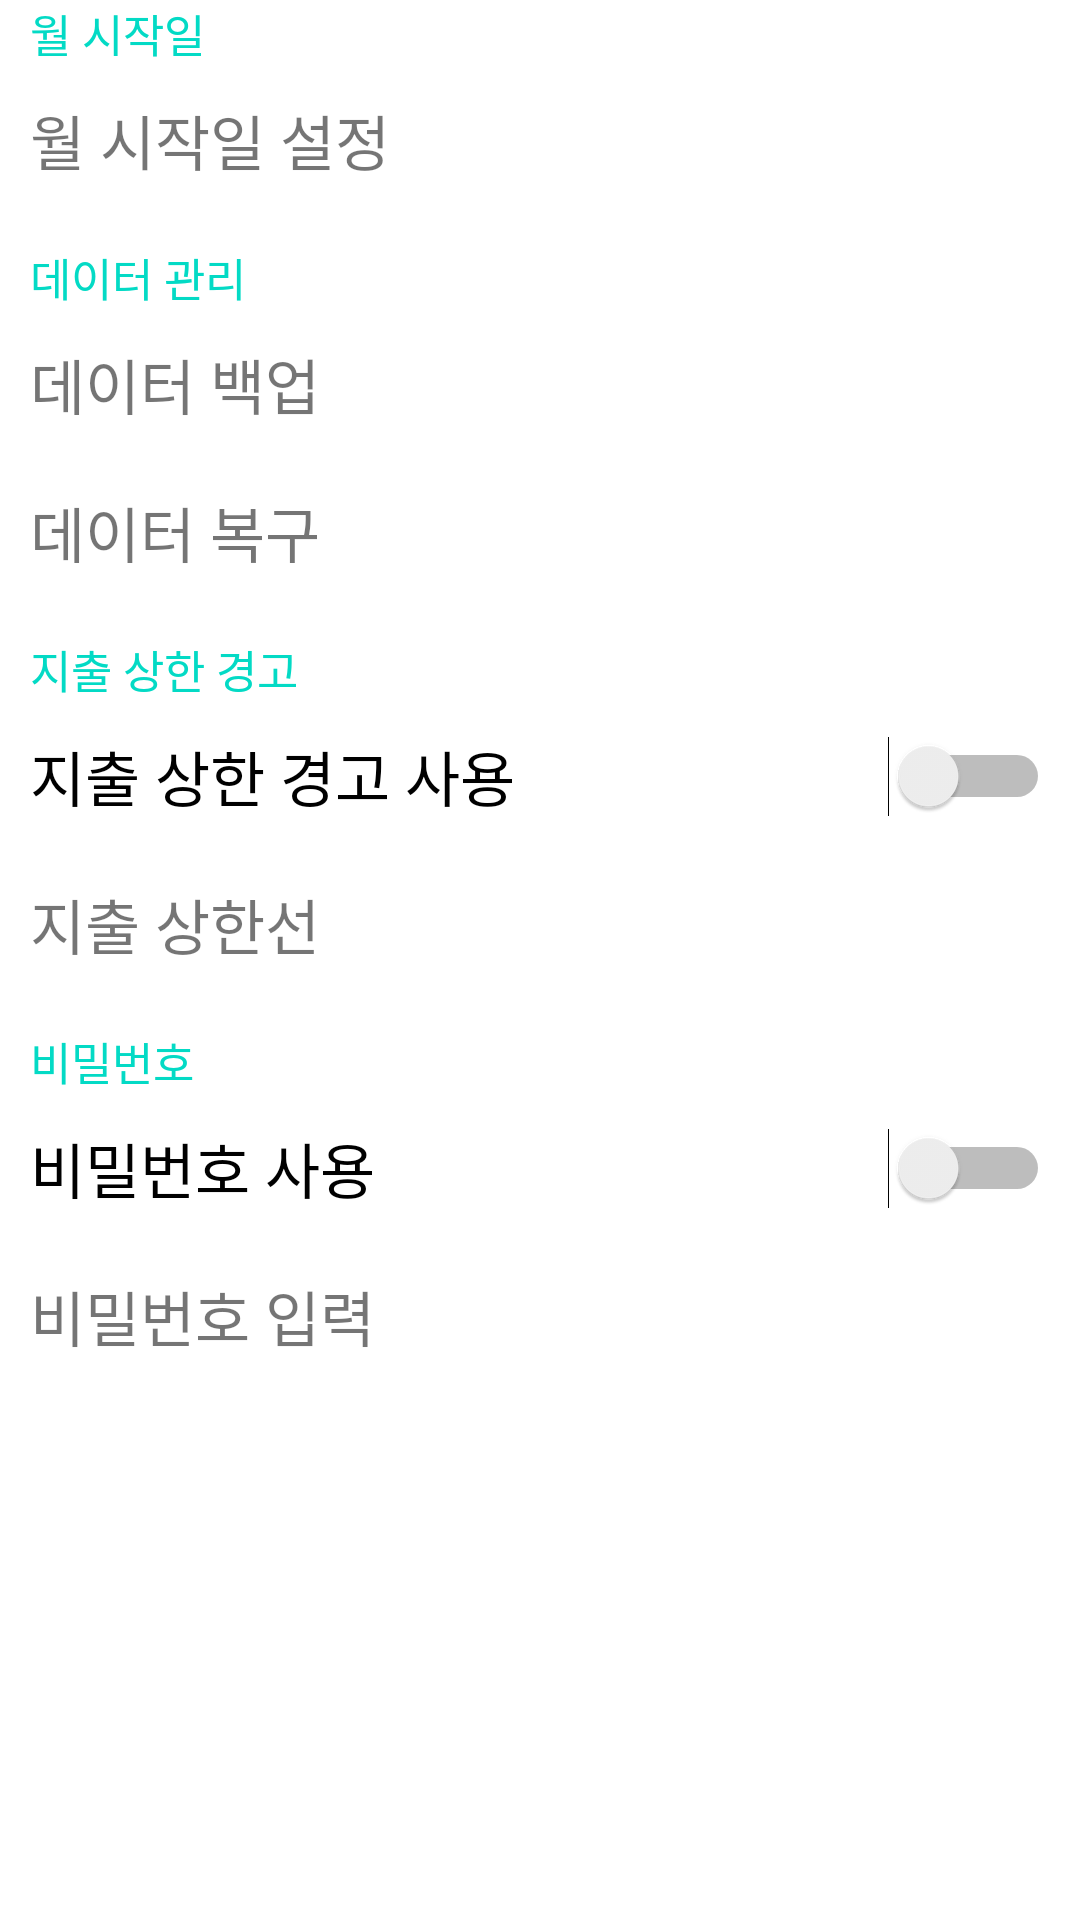

Produce the Android XML layout that renders to this screen, including the resource entries it uses.
<!-- AndroidManifest.xml: application theme Theme.SampleTab -->
<!-- res/layout/activity_setting.xml -->
<?xml version="1.0" encoding="utf-8"?>
<LinearLayout xmlns:android="http://schemas.android.com/apk/res/android"
    android:layout_width="match_parent"
    android:layout_height="match_parent"
    android:orientation="vertical">

    <ScrollView
        android:layout_width="match_parent"
        android:layout_height="match_parent">

        <LinearLayout
            android:layout_width="match_parent"
            android:layout_height="wrap_content"
            android:orientation="vertical" >
            <LinearLayout
                android:layout_width="match_parent"
                android:layout_height="match_parent"
                android:orientation="horizontal">
                <LinearLayout
                    android:layout_width="match_parent"
                    android:layout_height="match_parent"
                    android:layout_weight="1"
                    android:orientation="vertical">
                    <TextView
                        android:id="@+id/categoty_1"
                        android:layout_width="match_parent"
                        android:layout_height="wrap_content"
                        android:layout_weight="1"
                        android:paddingLeft="10dp"
                        android:textColor="@color/teal_200"
                        android:text="월 시작일"
                        android:textSize="15dp" />
                    <TextView
                        android:id="@+id/month_start"
                        android:layout_width="match_parent"
                        android:layout_height="wrap_content"
                        android:layout_weight="1"
                        android:padding="10dp"
                        android:textSize="20dp"
                        android:text="월 시작일 설정" />
                </LinearLayout>
            </LinearLayout>

            <LinearLayout
                android:layout_width="match_parent"
                android:layout_height="match_parent"
                android:orientation="horizontal">
                <LinearLayout
                    android:layout_width="match_parent"
                    android:layout_height="match_parent"
                    android:layout_weight="1"
                    android:orientation="vertical">
                    <TextView
                        android:id="@+id/categoty_2"
                        android:layout_width="match_parent"
                        android:layout_height="wrap_content"
                        android:layout_weight="1"
                        android:paddingLeft="10dp"
                        android:paddingTop="10dp"
                        android:textColor="@color/teal_200"
                        android:text="데이터 관리"
                        android:textSize="15dp" />
                    <TextView
                        android:id="@+id/data_backup"
                        android:layout_width="match_parent"
                        android:layout_height="wrap_content"
                        android:layout_weight="1"
                        android:padding="10dp"
                        android:text="데이터 백업"
                        android:textSize="20dp" />
                    <TextView
                        android:id="@+id/data_restore"
                        android:layout_width="match_parent"
                        android:layout_height="wrap_content"
                        android:layout_weight="1"
                        android:padding="10dp"
                        android:text="데이터 복구"
                        android:textSize="20dp" />
                </LinearLayout>
            </LinearLayout>

            <LinearLayout
                android:layout_width="match_parent"
                android:layout_height="match_parent"
                android:orientation="horizontal">
                <LinearLayout
                    android:layout_width="match_parent"
                    android:layout_height="match_parent"
                    android:layout_weight="1"
                    android:orientation="vertical">
                    <TextView
                        android:id="@+id/categoty_3"
                        android:layout_width="match_parent"
                        android:layout_height="wrap_content"
                        android:layout_weight="1"
                        android:paddingLeft="10dp"
                        android:paddingTop="10dp"
                        android:textColor="@color/teal_200"
                        android:text="지출 상한 경고"
                        android:textSize="15dp" />
                    <Switch
                        android:id="@+id/warning"
                        android:layout_width="match_parent"
                        android:layout_height="wrap_content"
                        android:layout_weight="1"
                        android:padding="10dp"
                        android:textSize="20dp"
                        android:text="지출 상한 경고 사용" />
                    <TextView
                        android:id="@+id/upper_line"
                        android:layout_width="match_parent"
                        android:layout_height="wrap_content"
                        android:layout_weight="1"
                        android:padding="10dp"
                        android:textSize="20dp"
                        android:text="지출 상한선" />
                </LinearLayout>
            </LinearLayout>

            <LinearLayout
                android:layout_width="match_parent"
                android:layout_height="match_parent"
                android:orientation="horizontal">
                <LinearLayout
                    android:layout_width="match_parent"
                    android:layout_height="match_parent"
                    android:layout_weight="1"
                    android:orientation="vertical">
                    <TextView
                        android:id="@+id/categoty_4"
                        android:layout_width="match_parent"
                        android:layout_height="wrap_content"
                        android:layout_weight="1"
                        android:paddingLeft="10dp"
                        android:paddingTop="10dp"
                        android:textColor="@color/teal_200"
                        android:text="비밀번호"
                        android:textSize="15dp" />
                    <Switch
                        android:id="@+id/password_use"
                        android:layout_width="match_parent"
                        android:layout_height="wrap_content"
                        android:layout_weight="1"
                        android:padding="10dp"
                        android:textSize="20dp"
                        android:text="비밀번호 사용" />
                    <TextView
                        android:id="@+id/password_input"
                        android:layout_width="match_parent"
                        android:layout_height="wrap_content"
                        android:layout_weight="1"
                        android:padding="10dp"
                        android:textSize="20dp"
                        android:text="비밀번호 입력" />
                </LinearLayout>
            </LinearLayout>
        </LinearLayout>

    </ScrollView>
</LinearLayout>
<!-- resources referenced by this layout -->
<resources>
  <color name="teal_200">#FF03DAC5</color>
  <style name="Theme.SampleTab" parent="Theme.MaterialComponents.DayNight.DarkActionBar">
          
          <item name="colorPrimary">@color/purple_500</item>
          <item name="colorPrimaryVariant">@color/purple_700</item>
          <item name="colorOnPrimary">@color/white</item>
          
          <item name="colorSecondary">@color/teal_200</item>
          <item name="colorSecondaryVariant">@color/teal_700</item>
          <item name="colorOnSecondary">@color/black</item>
          
          <item name="android:statusBarColor">?attr/colorPrimaryVariant</item>
          
      </style>
  <color name="purple_500">#FF6200EE</color>
  <color name="purple_700">#FF3700B3</color>
  <color name="white">#FFFFFFFF</color>
  <color name="teal_700">#FF018786</color>
  <color name="black">#FF000000</color>
</resources>
